Run: headless pygame with SDL's dummy video driver; simulated clock (each Clock.tick advances the game by its frame time, no real sleeping); random seed 0; keys injected as events and as key.get_pressed() state; no mouse input.
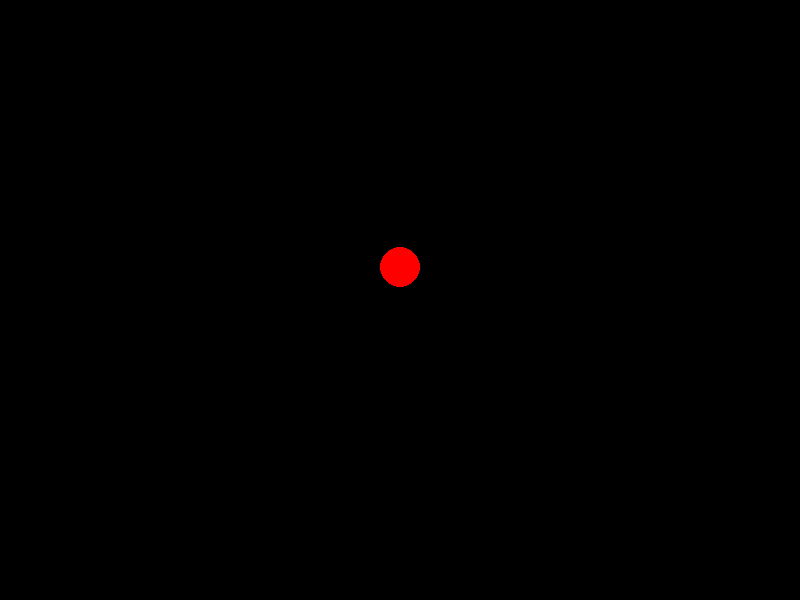
Frame 1 of 4 · flips 1–60 · no input
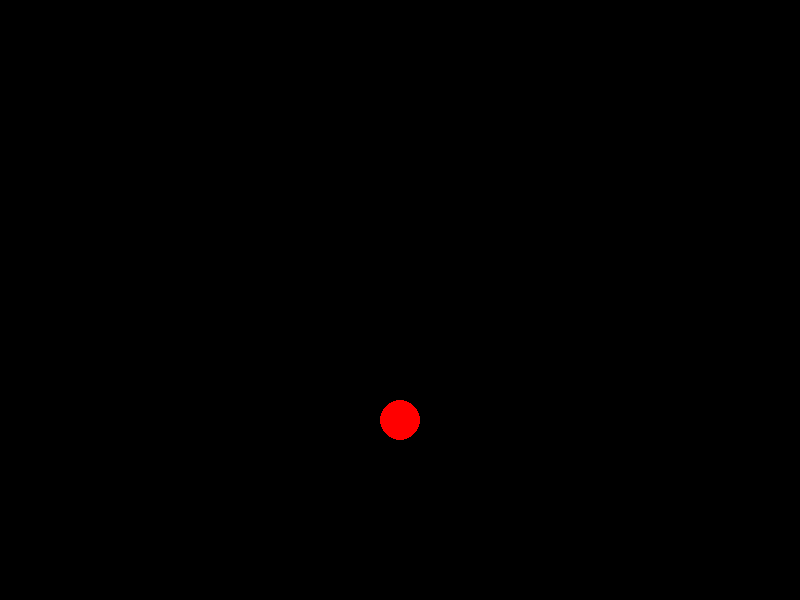
Frame 2 of 4 · flips 61–180 · tapped SPACE, RETURN · held RIGHT (→), D
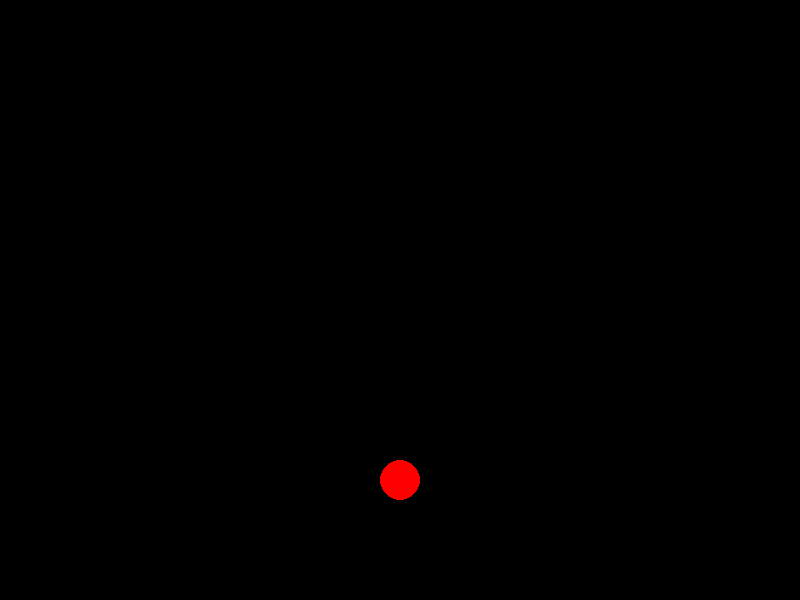
Frame 3 of 4 · flips 181–300 · held DOWN (↓), S
Frame 4 of 4 · flips 301–420 · held LEFT (←), A, UP (↑), W · screen unchanged from frame 3, image omitted

The pygame program that drew these frames:

import pygame


# 初始化Pygame
pygame.init()
screen_width, screen_height = 800, 600
screen = pygame.display.set_mode((screen_width, screen_height))
pygame.display.set_caption('Manual Physics in Pygame')
clock = pygame.time.Clock()

# 物体属性
x = 400
y = 100
radius = 20
velocity_y = 0
gravity = 0.5
floor_height = 500


running = True
while running:
    for event in pygame.event.get():
        if event.type == pygame.QUIT:
            running = False

    # 应用重力
    velocity_y += gravity
    y += velocity_y

    # 碰撞检测（与地面碰撞）
    if y + radius >= floor_height:
        y = floor_height - radius
        velocity_y = -velocity_y * 0.8  # 反弹并损失部分能量

    screen.fill((0, 0, 0))
    pygame.draw.circle(screen, (255, 0, 0), (int(x), int(y)), radius)
    pygame.display.flip()
    clock.tick(60)

pygame.quit()
